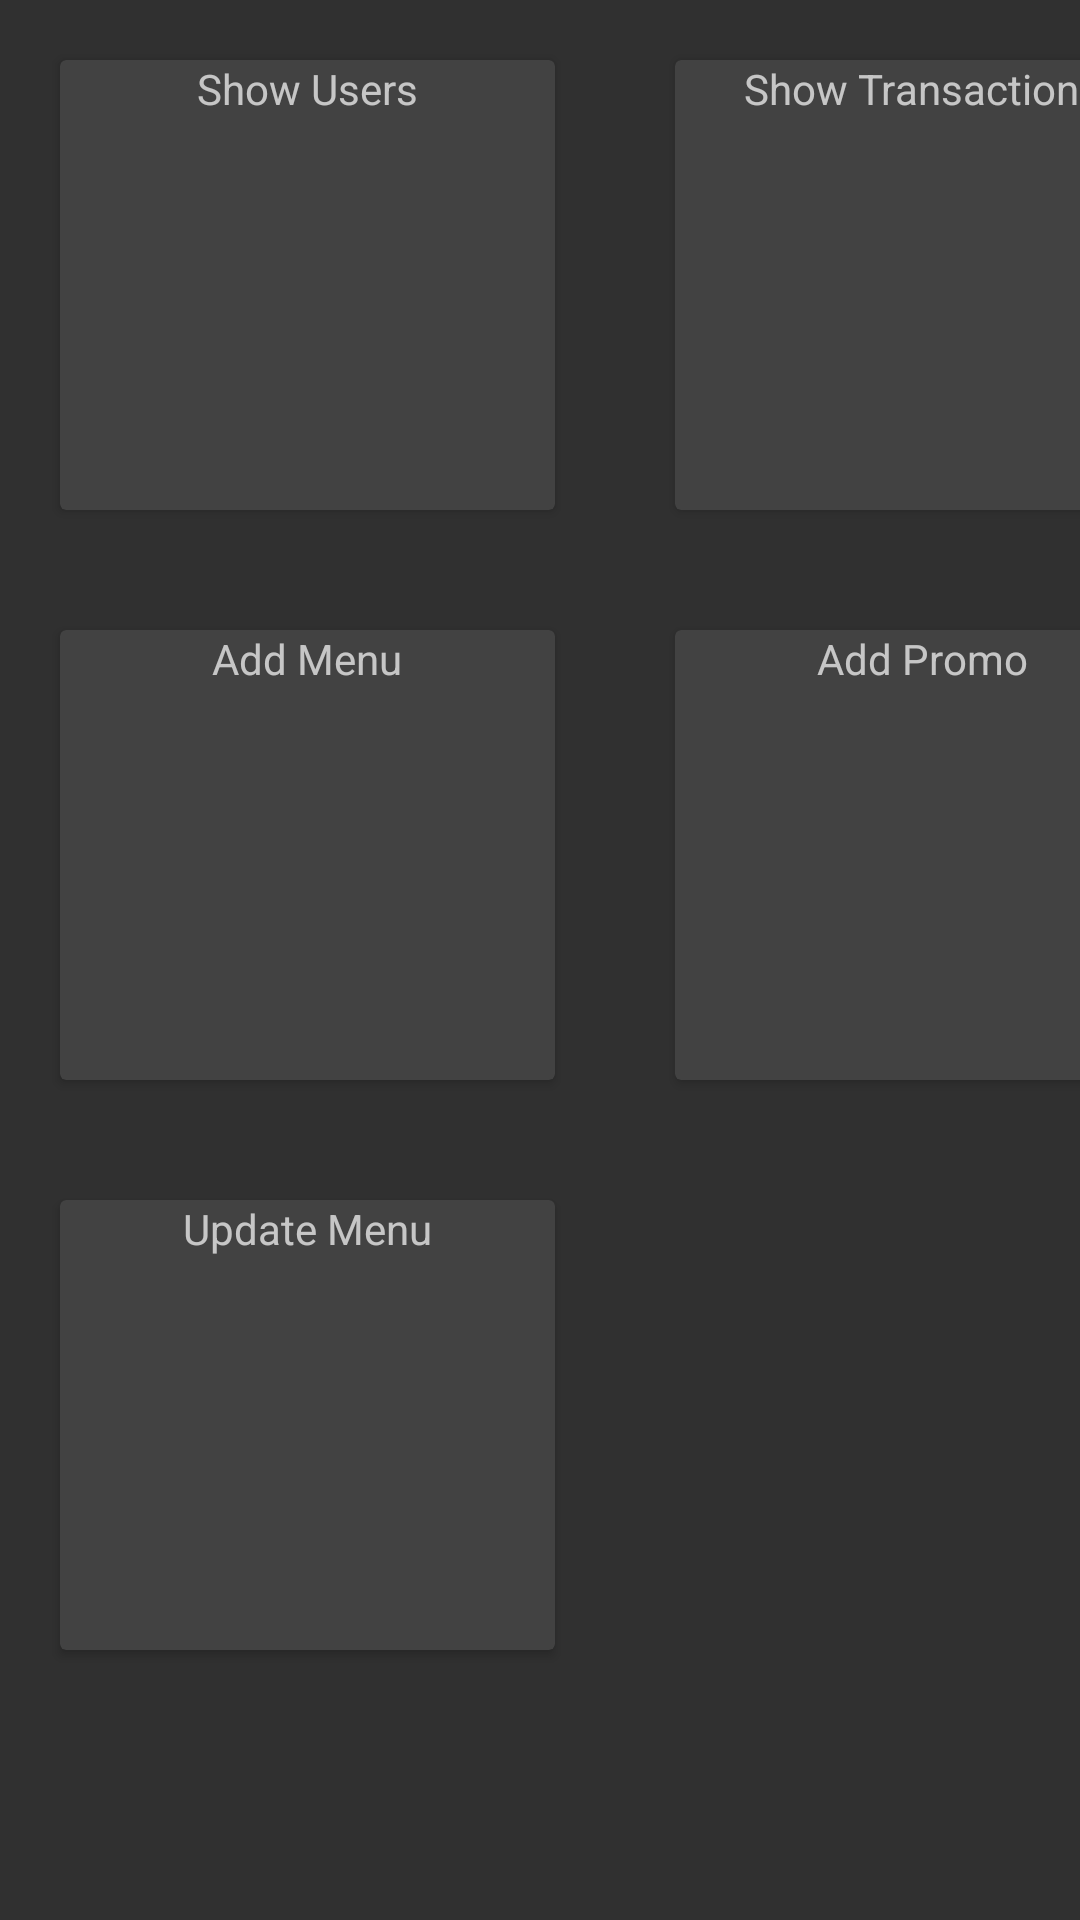

This screen was rendered from an Android layout file. Write that file and the resources it references.
<!-- AndroidManifest.xml: activity theme Theme.AppCompat -->
<!-- res/layout/fragment_dashboard.xml -->
<?xml version="1.0" encoding="utf-8"?>
<FrameLayout xmlns:android="http://schemas.android.com/apk/res/android"
    xmlns:tools="http://schemas.android.com/tools"
    android:layout_width="match_parent"
    android:layout_height="match_parent"
    tools:context=".DashboardFragment">
    <GridLayout
        android:layout_width="match_parent"
        android:layout_height="match_parent"
        android:orientation="horizontal"
        android:columnCount="2">
        <androidx.cardview.widget.CardView
            android:id="@+id/show_users"
            android:layout_width="165dp"
            android:layout_height="150dp"
            android:layout_margin="20dp"
            android:background="@color/black" >
            <TextView
                android:layout_width="match_parent"
                android:layout_height="wrap_content"
                android:text="Show Users"
                android:gravity="center" />
            <ImageView
                android:layout_width="match_parent"
                android:layout_height="wrap_content"
                android:src="@drawable/ic_launcher_foreground" />
        </androidx.cardview.widget.CardView>
        <androidx.cardview.widget.CardView
            android:id="@+id/show_transactions"
            android:layout_width="165dp"
            android:layout_height="150dp"
            android:layout_margin="20dp"
            android:background="@color/cardview_dark_background" >
        <TextView
            android:layout_width="match_parent"
            android:layout_height="wrap_content"
            android:text="Show Transactions"
            android:gravity="center" />
        <ImageView
            android:layout_width="match_parent"
            android:layout_height="wrap_content"
            android:src="@drawable/ic_launcher_foreground" />
        </androidx.cardview.widget.CardView>
        <androidx.cardview.widget.CardView
            android:id="@+id/add_menu"
            android:layout_width="165dp"
            android:layout_height="150dp"
            android:layout_margin="20dp"
            android:background="@color/black">
        <TextView
            android:layout_width="match_parent"
            android:layout_height="wrap_content"
            android:text="Add Menu"
            android:gravity="center" />
        <ImageView
            android:layout_width="match_parent"
            android:layout_height="wrap_content"
            android:src="@drawable/ic_launcher_foreground" />
        </androidx.cardview.widget.CardView>
        <androidx.cardview.widget.CardView
            android:id="@+id/add_promo"
            android:layout_width="165dp"
            android:layout_height="150dp"
            android:layout_margin="20dp"
            android:background="@color/cardview_dark_background">
        <TextView
            android:layout_width="match_parent"
            android:layout_height="wrap_content"
            android:text="Add Promo"
            android:gravity="center" />
        <ImageView
            android:layout_width="match_parent"
            android:layout_height="wrap_content"
            android:src="@drawable/ic_launcher_foreground" />
        </androidx.cardview.widget.CardView>
        <androidx.cardview.widget.CardView
            android:id="@+id/update_menu"
            android:layout_width="165dp"
            android:layout_height="150dp"
            android:layout_margin="20dp"
            android:background="@color/cardview_dark_background">
            <TextView
                android:layout_width="match_parent"
                android:layout_height="wrap_content"
                android:text="Update Menu"
                android:gravity="center" />
            <ImageView
                android:layout_width="match_parent"
                android:layout_height="wrap_content"
                android:src="@drawable/ic_launcher_foreground" />
        </androidx.cardview.widget.CardView>
    </GridLayout>

</FrameLayout>
<!-- resources referenced by this layout -->
<resources>
  <style name="Theme.AppCompat" parent="Base.Theme.AppCompat" />
  <style name="Base.Theme.AppCompat" parent="Theme.Material3.DayNight.NoActionBar">
          
          
      </style>
  <!-- not gathered from this repository: default colours our renderer supplied (Android Studio template values) -->
  <color name="black">#FF000000</color>
</resources>
